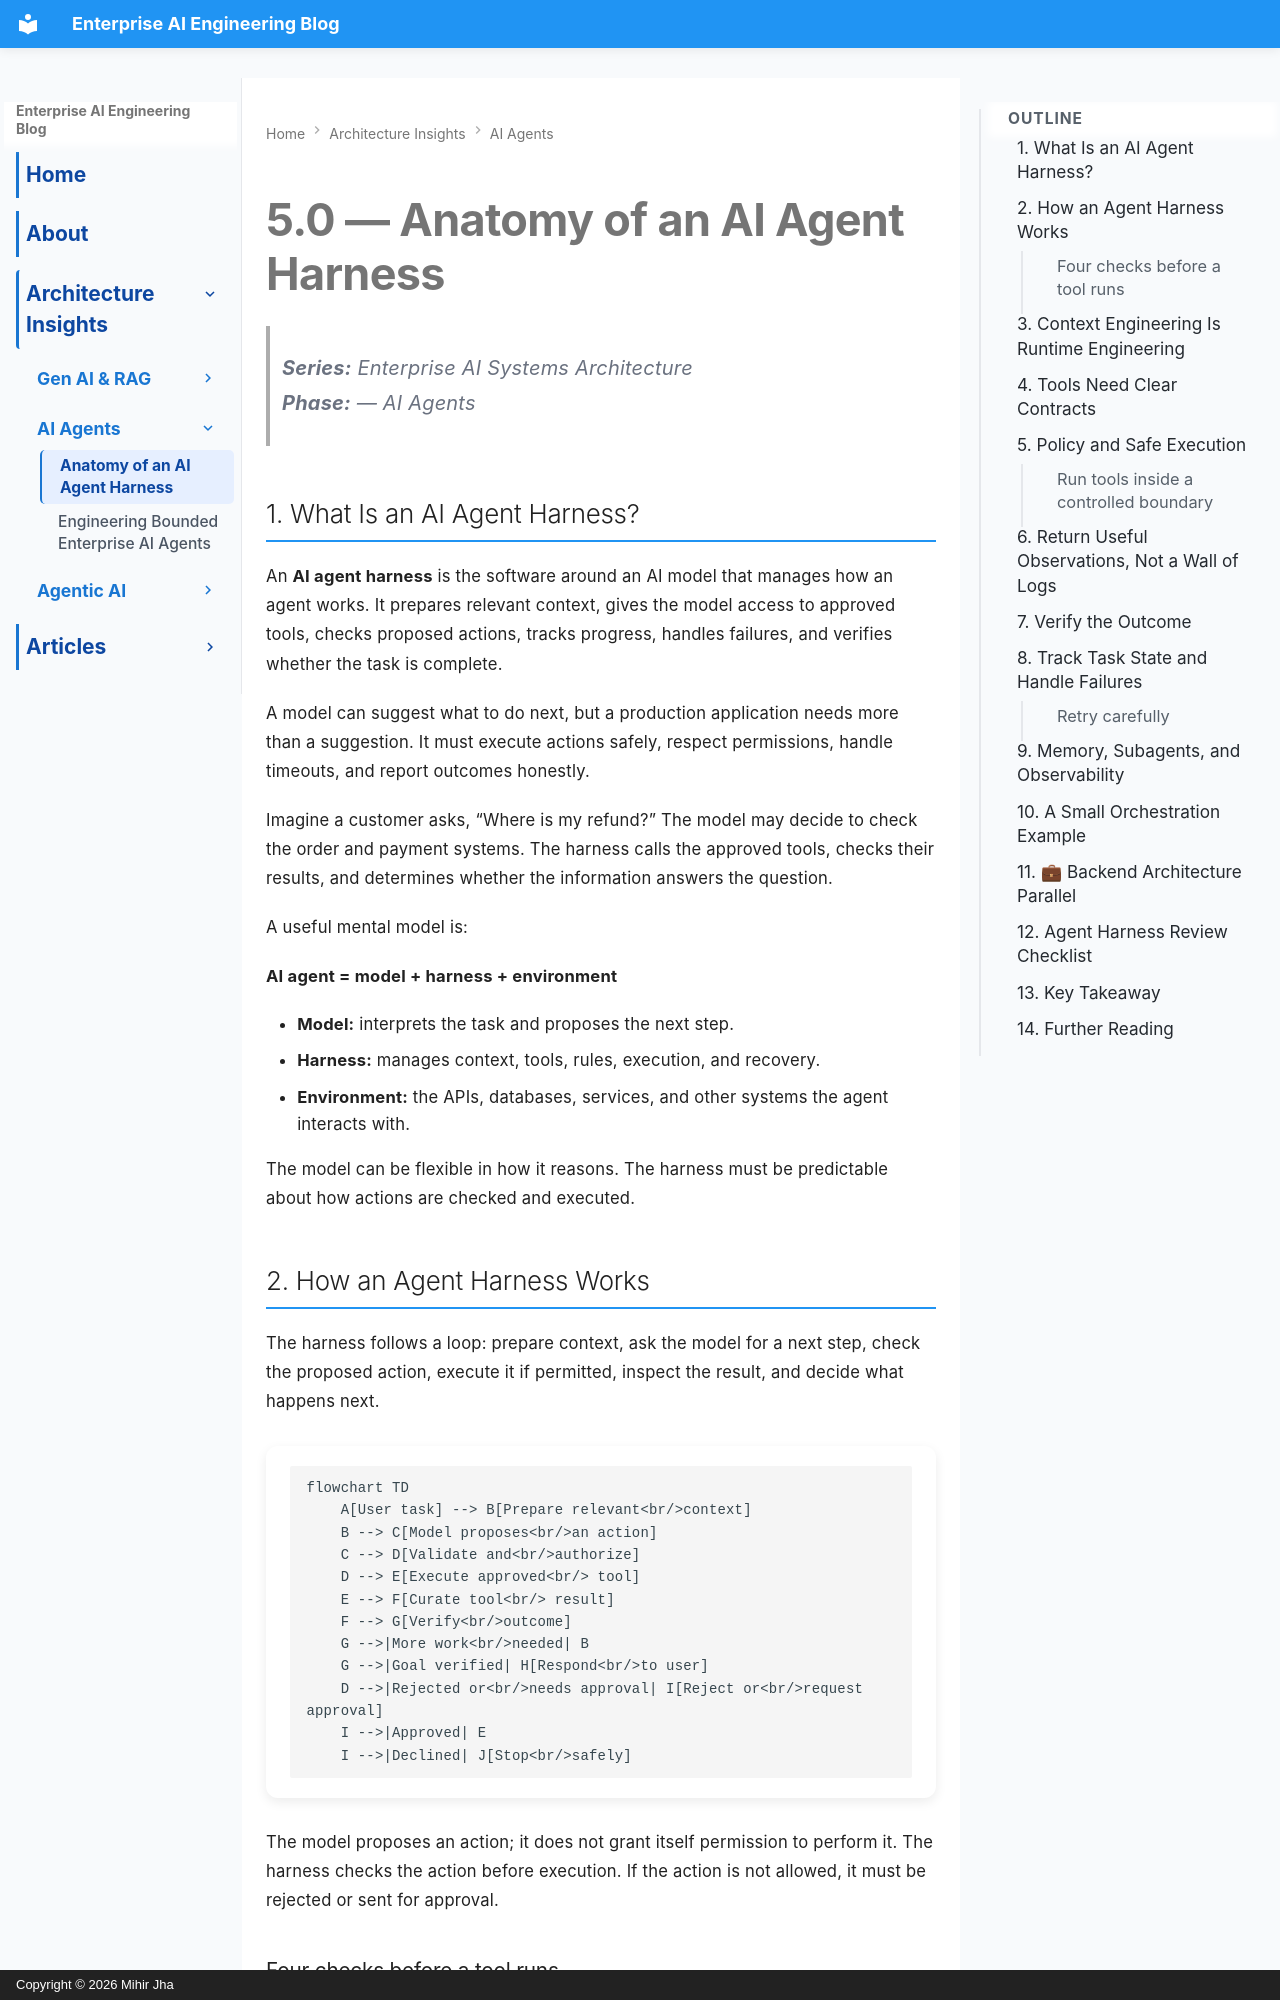

repository: MihirKJha/enterprise-ai-blog · page: architecture-insights/ai-agents/5.0-anatomy_of_an_ai_agent_harness/index.html · generator: mkdocs · copyright: Copyright © 2026 Mihir Jha

---
title: "Anatomy of an AI Agent Harness: Runtime, Tools, Execution, and Verification"
description: |
  An enterprise AI architecture guide to designing an AI agent harness that turns model decisions into controlled, observable, and verifiable actions. Covers runtime lifecycle, context assembly, tool execution, policy enforcement, sandboxing, memory, observability, Mermaid diagrams, Python examples, and production architecture considerations.
keywords:
  - enterprise AI architecture
  - AI agent harness
  - agent runtime architecture
  - AI agent execution loop
  - agentic system design
  - AI tool orchestration
  - agent execution sandbox
  - AI agent verification
  - context engineering
  - production AI systems
---


# 5.0 — Anatomy of an AI Agent Harness

> **Series:** Enterprise AI Systems Architecture  
> **Phase:**  — AI Agents

## 1. What Is an AI Agent Harness?

An **AI agent harness** is the software around an AI model that manages how an agent works. It prepares relevant context, gives the model access to approved tools, checks proposed actions, tracks progress, handles failures, and verifies whether the task is complete.

A model can suggest what to do next, but a production application needs more than a suggestion. It must execute actions safely, respect permissions, handle timeouts, and report outcomes honestly.

Imagine a customer asks, “Where is my refund?” The model may decide to check the order and payment systems. The harness calls the approved tools, checks their results, and determines whether the information answers the question.

A useful mental model is:

**AI agent = model + harness + environment**

- **Model:** interprets the task and proposes the next step.
- **Harness:** manages context, tools, rules, execution, and recovery.
- **Environment:** the APIs, databases, services, and other systems the agent interacts with.

The model can be flexible in how it reasons. The harness must be predictable about how actions are checked and executed.
